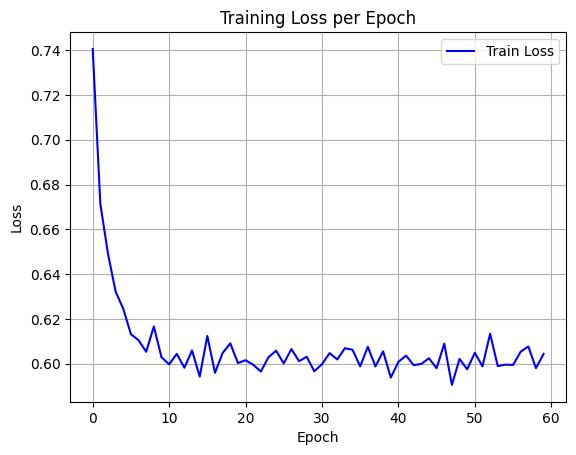

The file beside this chart, header and first rows:
epoch, train_loss
0, 0.7405
1, 0.6713
2, 0.6491
3, 0.6322
4, 0.6245
5, 0.6132
6, 0.6105
7, 0.6054
8, 0.6166
9, 0.6029
10, 0.5997
11, 0.6044
12, 0.5982
13, 0.6059
14, 0.5943
15, 0.6124
16, 0.5959
17, 0.6048
18, 0.6091
19, 0.6003
20, 0.6016
21, 0.5996
22, 0.5965
23, 0.6029
24, 0.6058
25, 0.6001
26, 0.6066
27, 0.6011
28, 0.6031
29, 0.5966
30, 0.5998
31, 0.6047
32, 0.6019
33, 0.6069
34, 0.6062
35, 0.5988
36, 0.6076
37, 0.5988
38, 0.6056
39, 0.5938
40, 0.6008
41, 0.6036
42, 0.5994
43, 0.5999
44, 0.6025
45, 0.598
46, 0.609
47, 0.5906
48, 0.6022
49, 0.5975
50, 0.6049
51, 0.5988
52, 0.6134
53, 0.5989
54, 0.5996
55, 0.5995
56, 0.6054
57, 0.6077
58, 0.598
59, 0.6044
